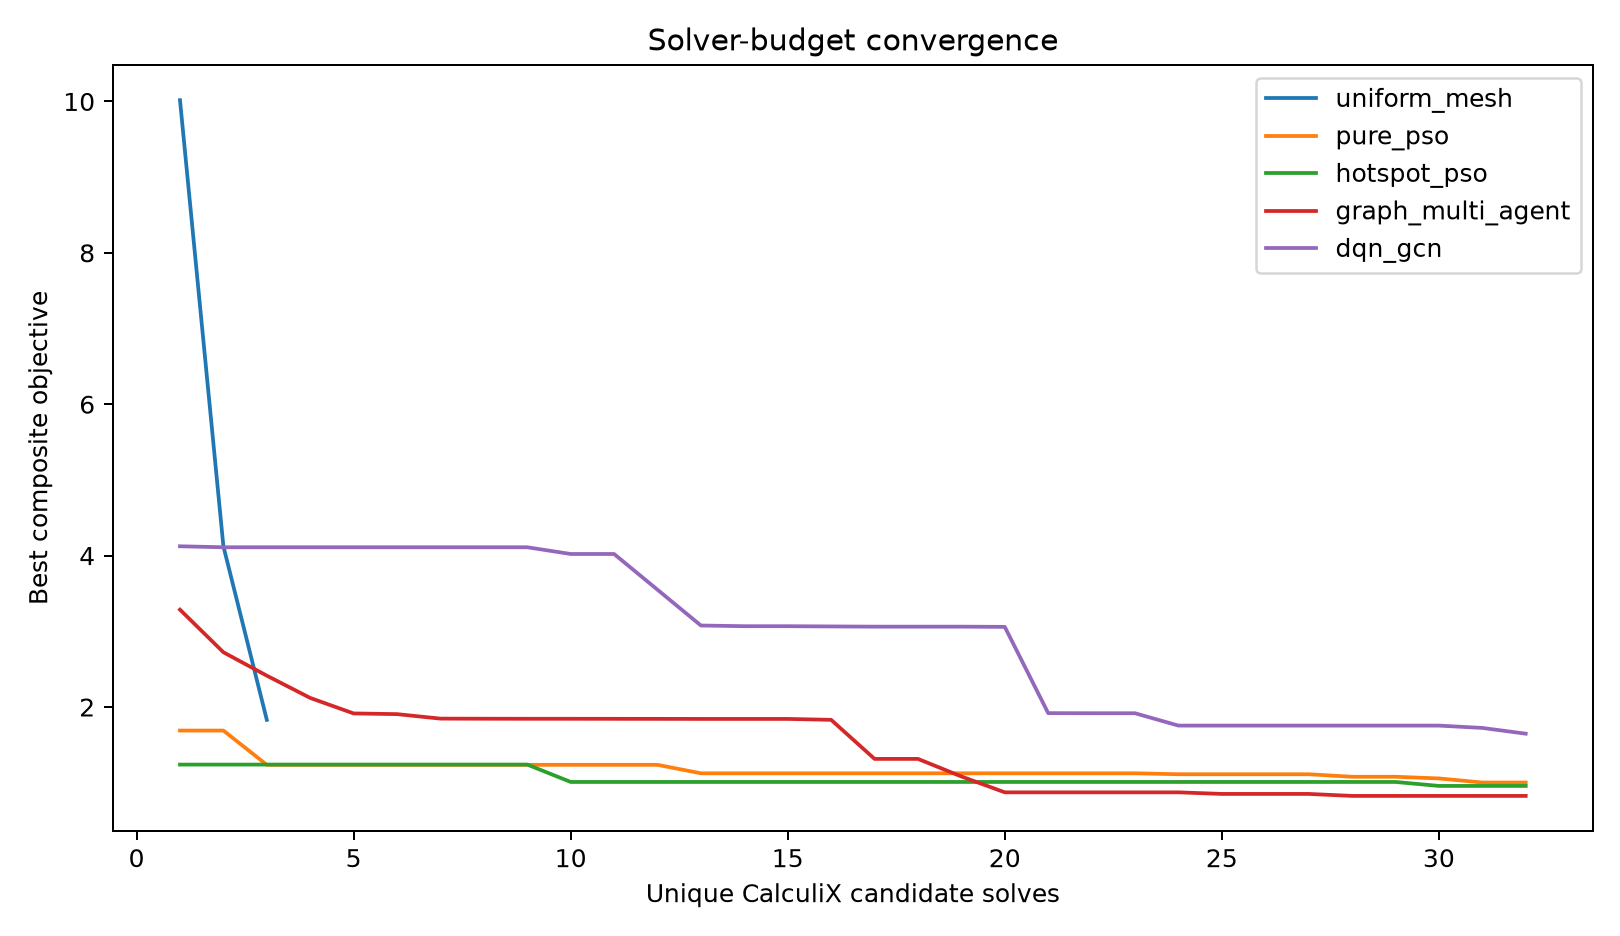

Data behind this chart, as committed beside it:
method, evaluation, best_objective, candidate_objective
uniform_mesh, 1, 1.001647426164e+01, 1.001647426164e+01
uniform_mesh, 2, 4.122949452787e+00, 4.122949452787e+00
uniform_mesh, 3, 1.829994172218e+00, 1.829994172218e+00
pure_pso, 1, 1.688162424599e+00, 1.688162424599e+00
pure_pso, 2, 1.688162424599e+00, 1.736259081416e+00
pure_pso, 3, 1.235568387534e+00, 1.235568387534e+00
pure_pso, 4, 1.235568387534e+00, 2.687393457711e+00
pure_pso, 5, 1.235568387534e+00, 1.604630805081e+00
pure_pso, 6, 1.235568387534e+00, 3.096835791118e+00
pure_pso, 7, 1.235568387534e+00, 1.759667105980e+00
pure_pso, 8, 1.235568387534e+00, 1.629346897485e+00
pure_pso, 9, 1.235568387534e+00, 3.512187819665e+00
pure_pso, 10, 1.235568387534e+00, 2.598630588138e+00
pure_pso, 11, 1.235568387534e+00, 1.692766703156e+00
pure_pso, 12, 1.235568387534e+00, 1.432447645164e+00
pure_pso, 13, 1.123803104546e+00, 1.123803104546e+00
pure_pso, 14, 1.123803104546e+00, 1.295234702641e+00
pure_pso, 15, 1.123803104546e+00, 1.406916684884e+00
pure_pso, 16, 1.123803104546e+00, 1.463502395481e+00
pure_pso, 17, 1.123803104546e+00, 2.958999245014e+00
pure_pso, 18, 1.123803104546e+00, 1.603669225551e+00
pure_pso, 19, 1.123803104546e+00, 1.147204383825e+00
pure_pso, 20, 1.123803104546e+00, 1.324089553668e+00
pure_pso, 21, 1.123803104546e+00, 1.221598963111e+00
pure_pso, 22, 1.123803104546e+00, 1.315707549179e+00
pure_pso, 23, 1.123803104546e+00, 1.305997577227e+00
pure_pso, 24, 1.111124605993e+00, 1.111124605993e+00
pure_pso, 25, 1.111124605993e+00, 1.266721857432e+00
pure_pso, 26, 1.111124605993e+00, 1.313054494798e+00
pure_pso, 27, 1.111124605993e+00, 1.231810803761e+00
pure_pso, 28, 1.077862308471e+00, 1.077862308471e+00
pure_pso, 29, 1.077862308471e+00, 1.672715529354e+00
pure_pso, 30, 1.055856815046e+00, 1.055856815046e+00
pure_pso, 31, 1.001710705621e+00, 1.001710705621e+00
pure_pso, 32, 1.001710705621e+00, 1.385715003369e+00
hotspot_pso, 1, 1.238708726800e+00, 1.238708726800e+00
hotspot_pso, 2, 1.238708726800e+00, 3.313096963497e+00
hotspot_pso, 3, 1.238708726800e+00, 1.816454253274e+00
hotspot_pso, 4, 1.238708726800e+00, 2.504018720599e+00
hotspot_pso, 5, 1.238708726800e+00, 4.425237468141e+00
hotspot_pso, 6, 1.238708726800e+00, 2.970872554482e+00
hotspot_pso, 7, 1.238708726800e+00, 2.818338850864e+00
hotspot_pso, 8, 1.238708726800e+00, 3.321939424696e+00
hotspot_pso, 9, 1.238708726800e+00, 2.047551920498e+00
hotspot_pso, 10, 1.009221627017e+00, 1.009221627017e+00
hotspot_pso, 11, 1.009221627017e+00, 1.245751555149e+00
hotspot_pso, 12, 1.009221627017e+00, 1.205552053633e+00
hotspot_pso, 13, 1.009221627017e+00, 1.211728743522e+00
hotspot_pso, 14, 1.009221627017e+00, 1.824443857580e+00
hotspot_pso, 15, 1.009221627017e+00, 1.666788947389e+00
hotspot_pso, 16, 1.009221627017e+00, 2.914870582483e+00
hotspot_pso, 17, 1.009221627017e+00, 1.316173905159e+00
hotspot_pso, 18, 1.009221627017e+00, 1.804855282342e+00
hotspot_pso, 19, 1.009221627017e+00, 1.196130954193e+00
hotspot_pso, 20, 1.009221627017e+00, 1.246524881973e+00
hotspot_pso, 21, 1.009221627017e+00, 1.195167415368e+00
hotspot_pso, 22, 1.009221627017e+00, 1.205329194130e+00
hotspot_pso, 23, 1.009221627017e+00, 1.247507703786e+00
hotspot_pso, 24, 1.009221627017e+00, 1.207495522909e+00
hotspot_pso, 25, 1.009221627017e+00, 1.206017825483e+00
... 69 more rows
